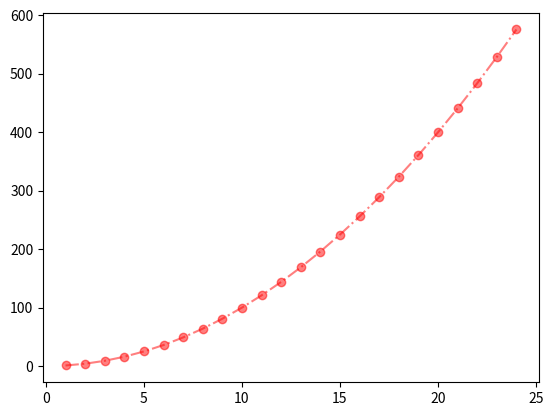

The matplotlib source for this figure: (Note: this script raises an exception after producing the figure.)
import matplotlib.pyplot as plt
import numpy as np

data = np.arange(1, 25)
plt.plot(data, data**2, color = 'r', marker = 'o', linestyle = '-.', alpha=0.5)
plt.savefig(r"/home/<user>/SENTRYTQS/Picture/test.jpg")
